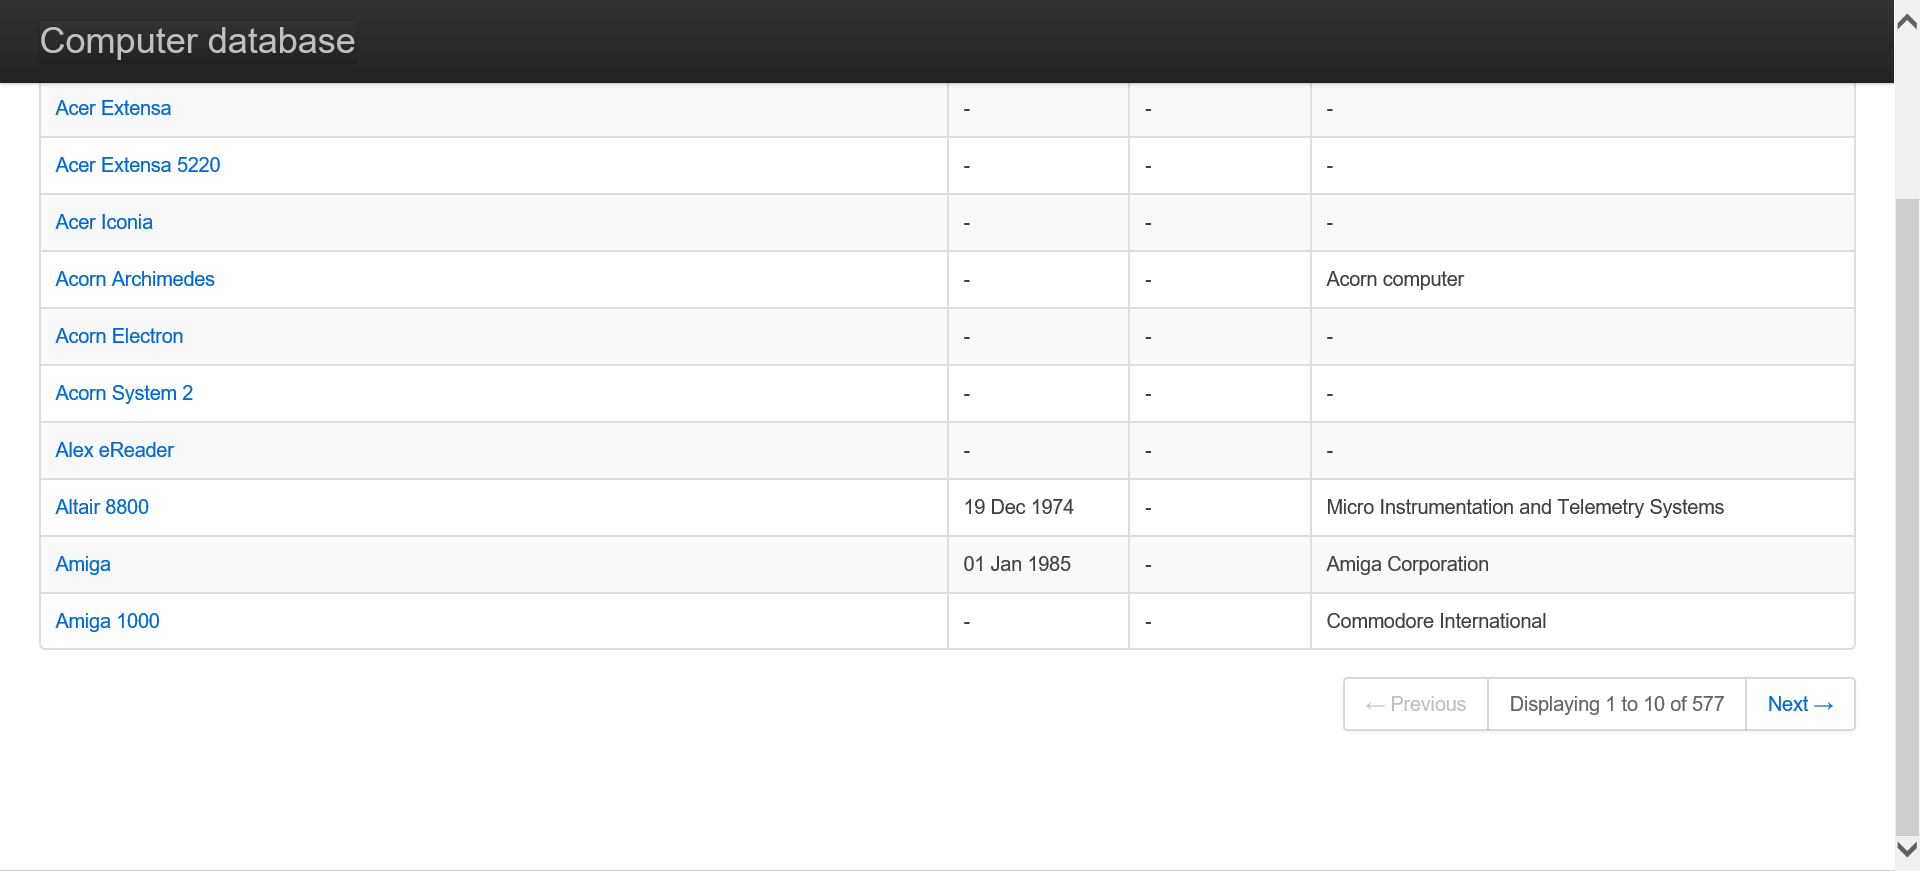
Task: ComputerDatabase_Dispatcher
Workflow: ExtractDataFromTable

Step 1: Attach Browser 'Computers Page' in window 'Computers database'

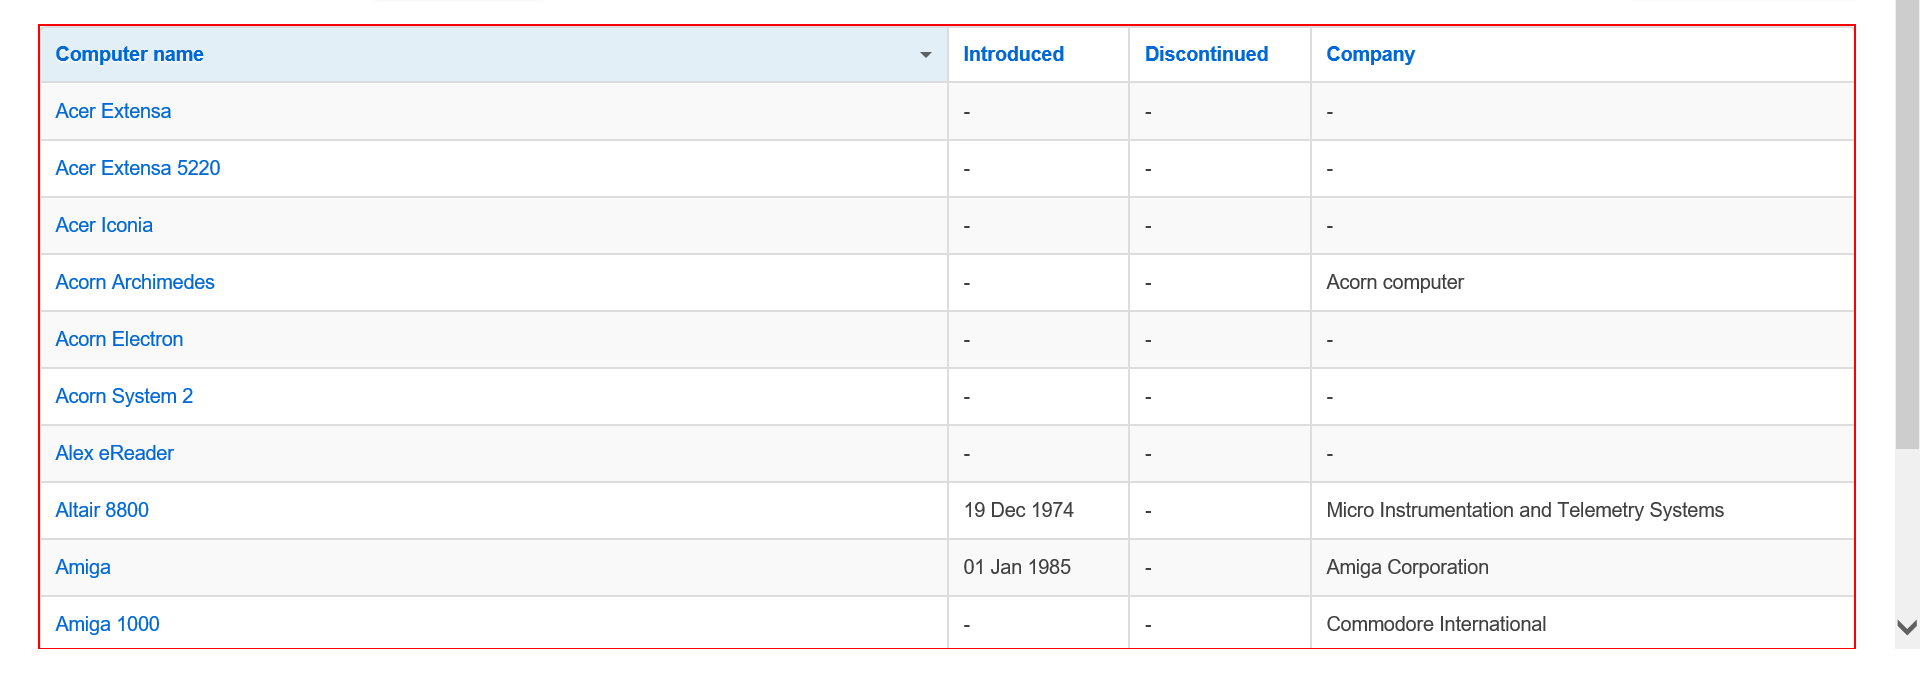
Step 2: get-text from the table